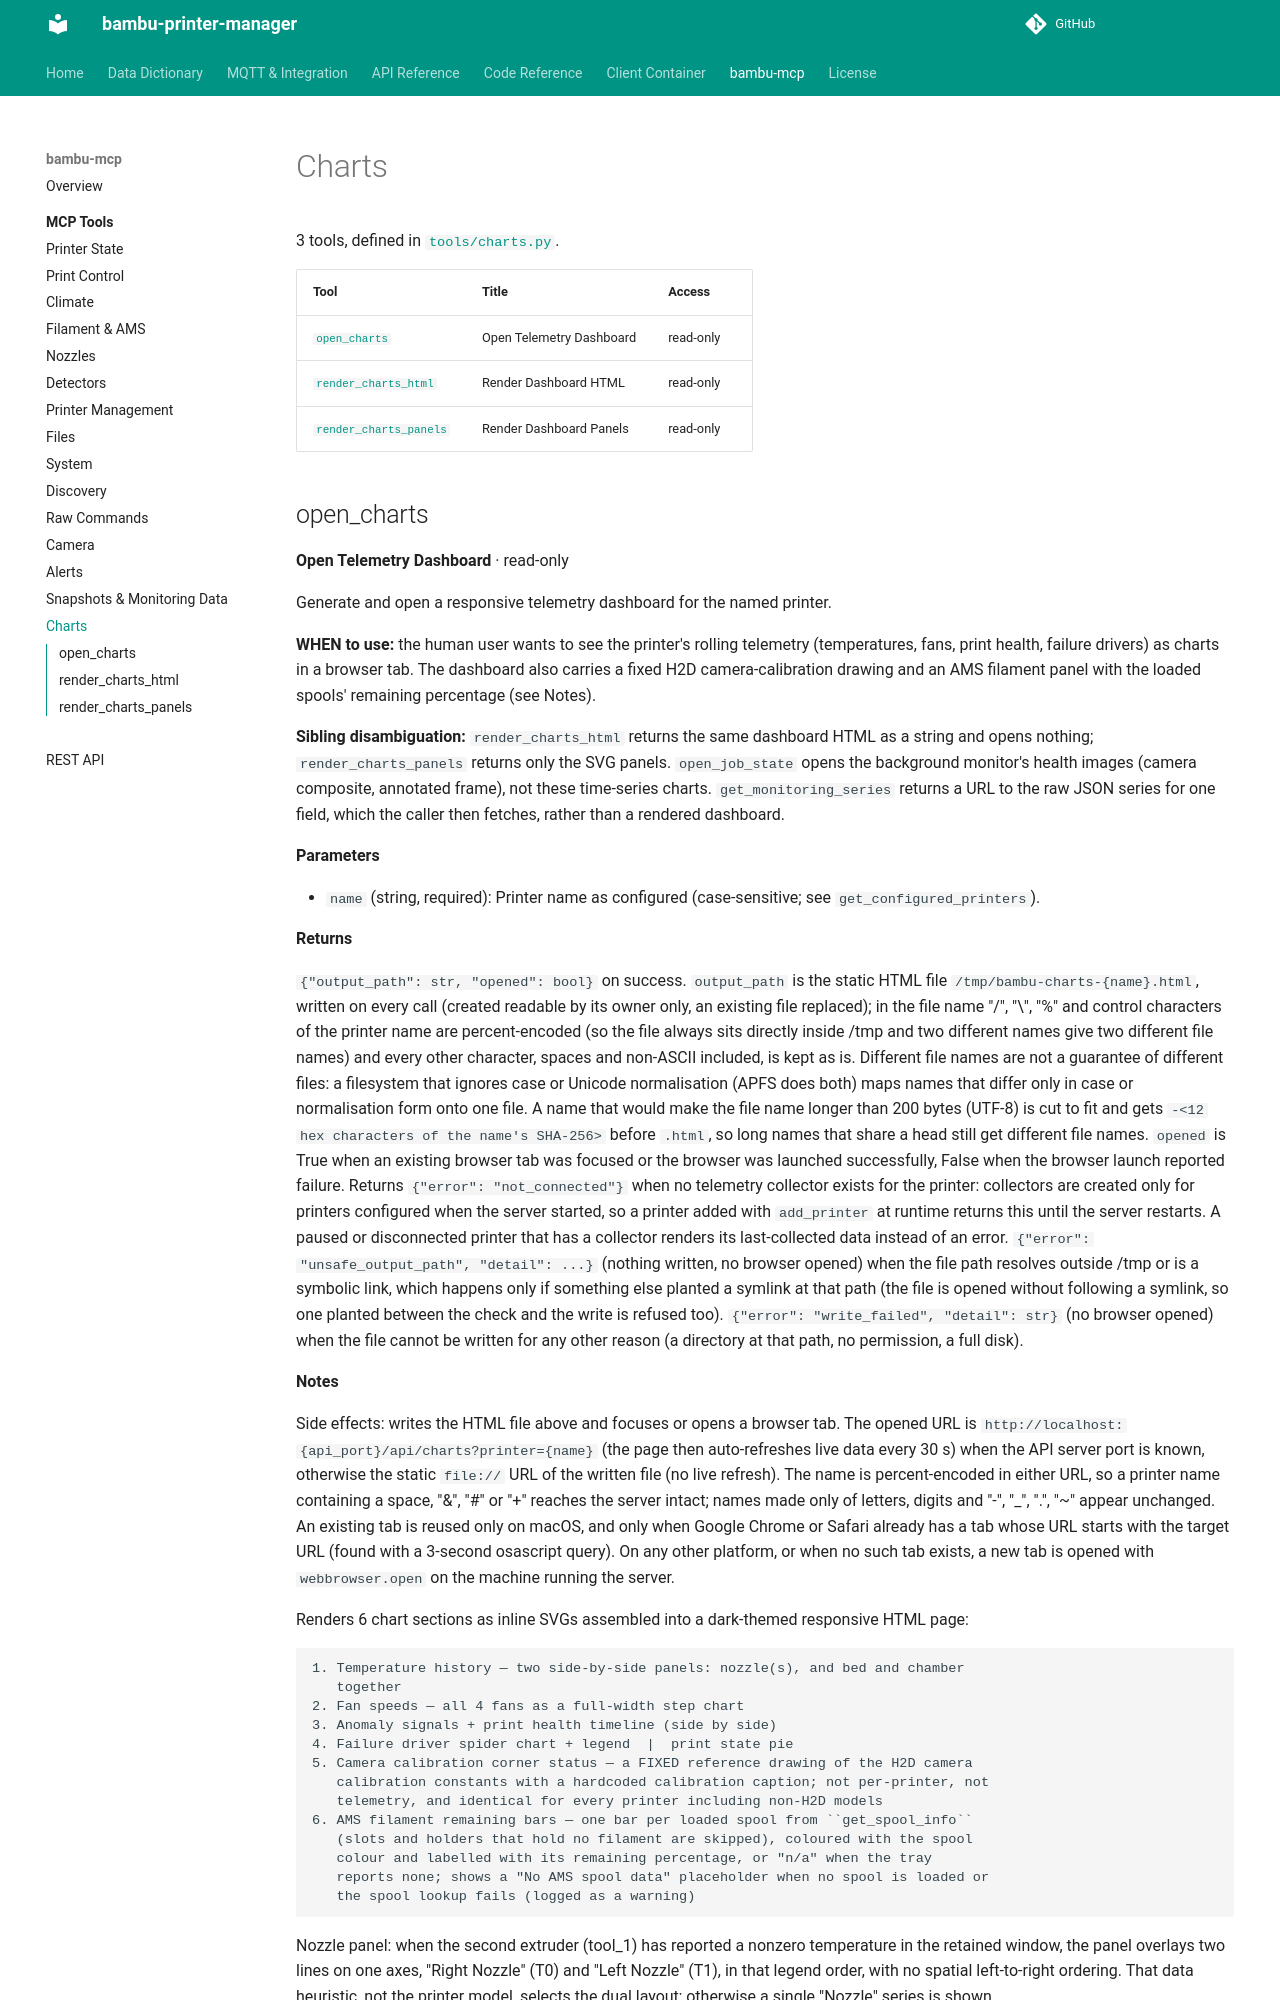

repository: synman/bambu-printer-manager · page: bambu-mcp/tools/charts/index.html · generator: mkdocs

<!-- Generated by bambu-mcp/gen_docs.py. Do not edit here: change the source in bambu-mcp and re-run the generator. -->

# Charts

3 tools, defined in [`tools/charts.py`](https://github.com/synman/bambu-mcp/blob/main/tools/charts.py).

| Tool | Title | Access |
|---|---|---|
| [`open_charts`](#open_charts) | Open Telemetry Dashboard | read-only |
| [`render_charts_html`](#render_charts_html) | Render Dashboard HTML | read-only |
| [`render_charts_panels`](#render_charts_panels) | Render Dashboard Panels | read-only |
